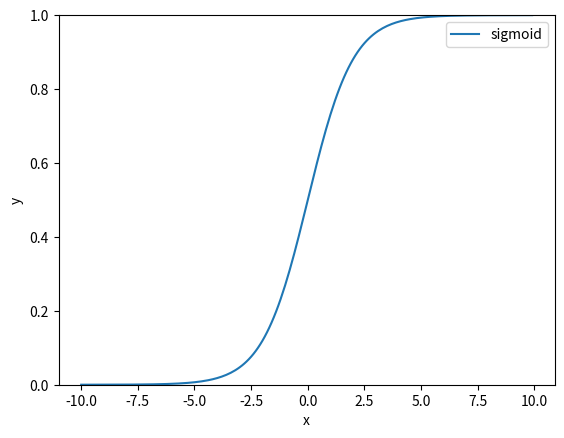

This chart was generated by the following Python code:
import numpy as np
import math
import matplotlib.pyplot as plt

if __name__ == '__main__':
    x = np.arange(-10, 10, 0.1)
    y = []
    for t in x:
        y_1 = 1 / (1 + math.exp(-t))
        y.append(y_1)
    plt.plot(x, y, label="sigmoid")
    plt.xlabel("x")
    plt.ylabel("y")
    plt.ylim(0, 1)
    plt.legend()
    plt.show()